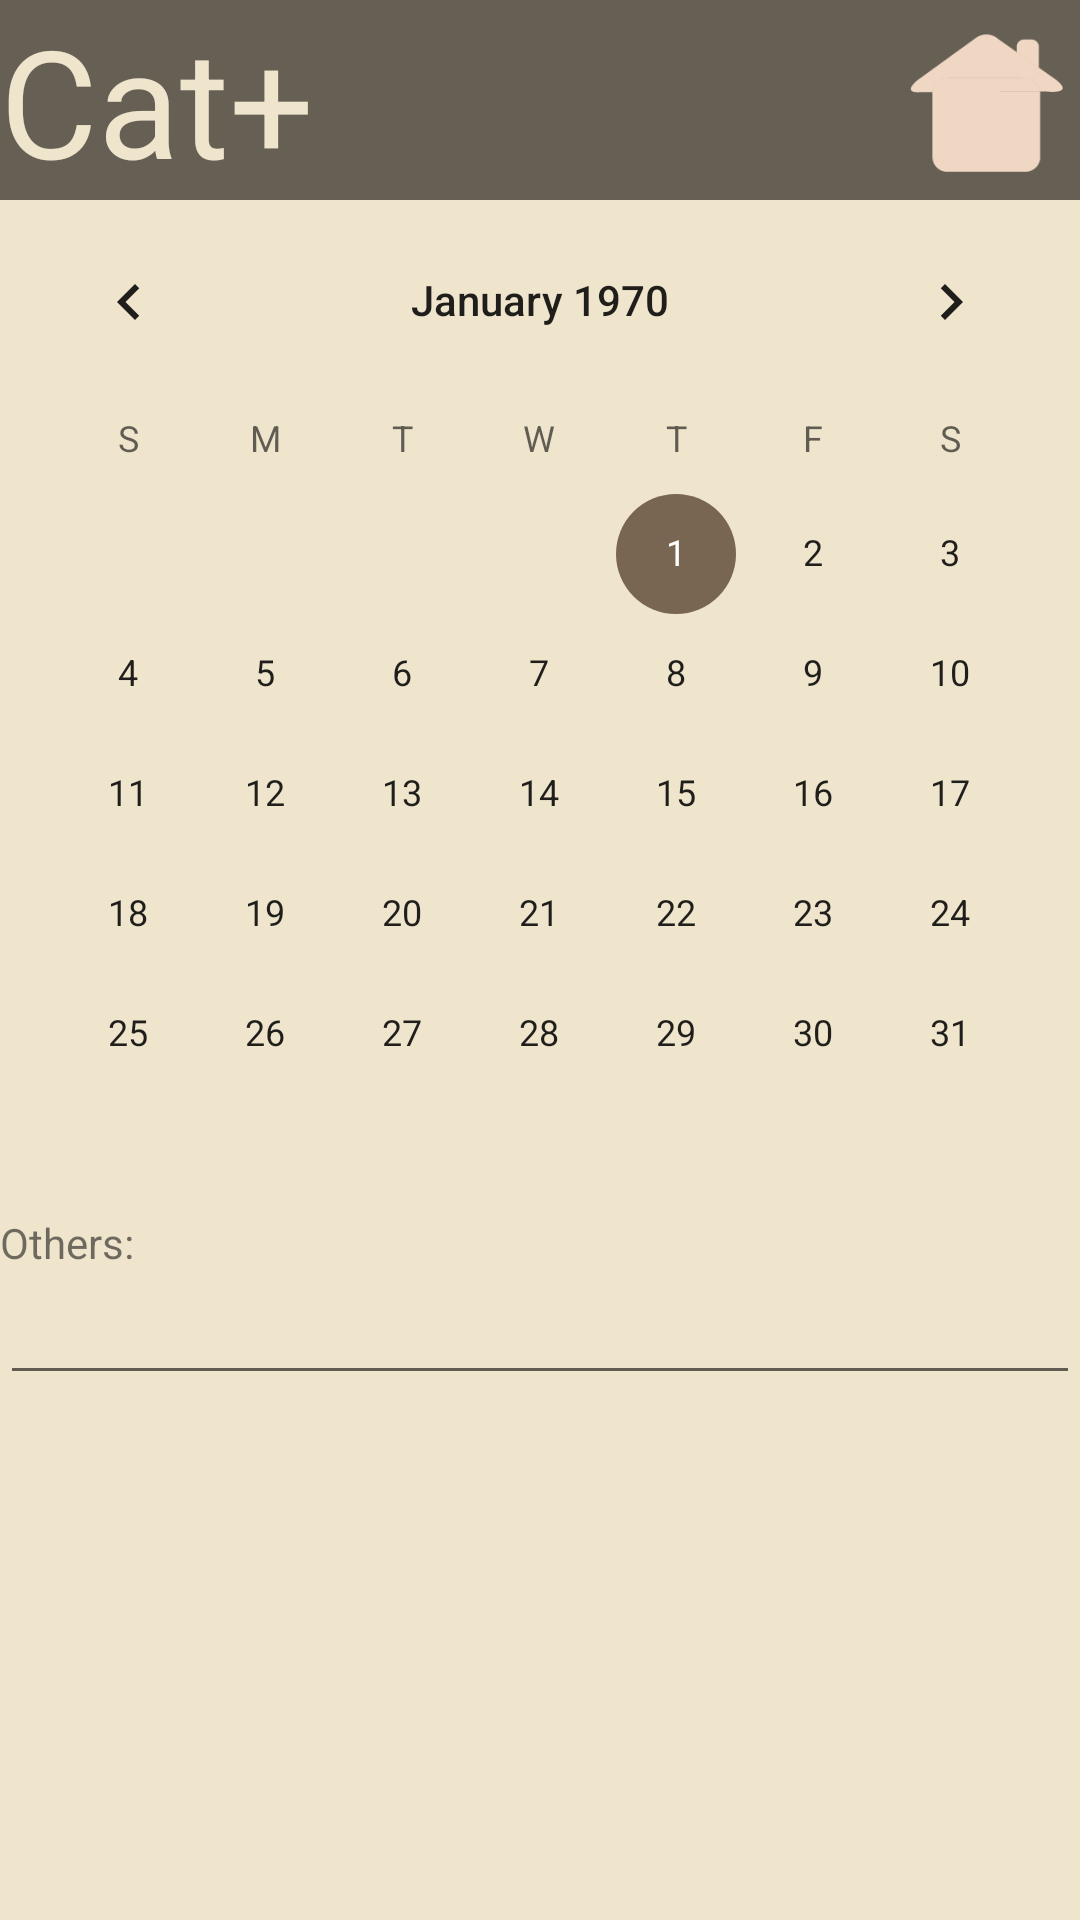

The Android layout XML behind this screen, and the referenced resources:
<!-- AndroidManifest.xml: application theme Theme.NewCat -->
<!-- res/layout/activity_calendar.xml -->
<?xml version="1.0" encoding="utf-8"?>
<LinearLayout xmlns:android="http://schemas.android.com/apk/res/android"
    android:id="@+id/main_activity"
    android:layout_width="match_parent"
    android:layout_height="match_parent"
    android:orientation="vertical"
    android:background="@color/morandi_Parchment">
    <RelativeLayout
        android:id="@+id/title_area"
        android:layout_width="match_parent"
        android:layout_height="wrap_content"
        android:background="@color/morandi_Soya_Bean">
        <TextView
            android:layout_width="wrap_content"
            android:layout_height="wrap_content"
            android:text="@string/app_name"
            android:textSize="50dp"
            android:layout_alignParentLeft="true"
            android:textColor="@color/morandi_Parchment"
            android:layout_gravity="center_vertical" />
        <ImageButton
            android:id="@+id/home_button"
            android:layout_width="60dp"
            android:layout_height="60dp"
            android:layout_alignParentRight="true"
            android:layout_centerVertical="true"
            android:background="@drawable/a_home_button"/>
    </RelativeLayout>
    <ScrollView
        android:layout_width="match_parent"
        android:layout_height="wrap_content">
        <LinearLayout
            android:layout_width="match_parent"
            android:layout_height="match_parent"
            android:orientation="vertical">
    <CalendarView
        android:layout_width="match_parent"
        android:layout_height="wrap_content"/>

    <TextView
        android:layout_width="match_parent"
        android:layout_height="wrap_content"
        android:text="@string/others"/>
    <EditText
        android:layout_width="match_parent"
        android:layout_height="wrap_content"/>
        </LinearLayout>
    </ScrollView>

</LinearLayout>
<!-- resources referenced by this layout -->
<resources>
  <color name="morandi_Parchment">#EFE5CD</color>
  <color name="morandi_Soya_Bean">#665f54</color>
  <!-- drawable a_home_button (drawable) -->
  <?xml version="1.0" encoding="utf-8"?>
  <selector xmlns:android="http://schemas.android.com/apk/res/android">
      <item android:drawable="@drawable/b_paw"
          android:state_pressed="true"/>
      <item android:drawable="@drawable/b_home" />
  </selector>
  <string name="app_name">Cat+</string>
  <string name="others">Others:</string>
  <style name="Theme.NewCat" parent="Theme.MaterialComponents.DayNight.DarkActionBar">
          
          <item name="colorPrimary">@color/morandi_Parchment</item>
          <item name="colorPrimaryVariant">@color/morandi_Soft_Amber</item>
          <item name="colorOnPrimary">@color/white</item>
          
          <item name="colorSecondary">@color/morandi_Coffee</item>
          <item name="colorSecondaryVariant">@color/morandi_Armadillo</item>
          <item name="colorOnSecondary">@color/black</item>
          
          <item name="android:statusBarColor" tools:targetApi="l">?attr/colorPrimaryVariant</item>
          
      </style>
  <!-- drawable b_paw: png bitmap (drawable-v24, 6120 bytes) -->
  <!-- drawable b_home: png bitmap (drawable-v24, 1949 bytes) -->
  <color name="morandi_Soft_Amber">#CCC2B2</color>
  <color name="white">#FFFFFFFF</color>
  <color name="morandi_Coffee">#786653</color>
  <color name="morandi_Armadillo">#4f463c</color>
  <color name="black">#FF000000</color>
</resources>
